pico-8 play session: no input (idle), after a click and taps of 🅾, ❎, 🅾+❎, 🅾 in the second before t = 0

[t = 1 s] idle ~1s (no d-pad/buttons)
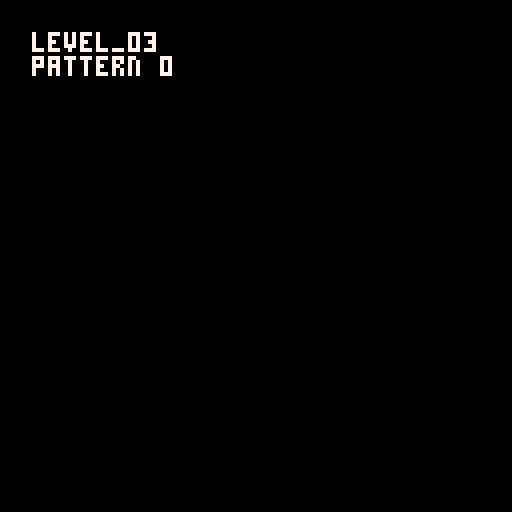
[t = 8 s] idle ~8s (no d-pad/buttons)
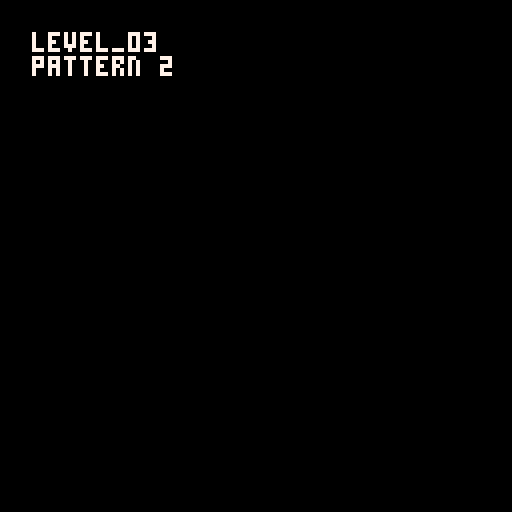

pico-8 cartridge
version 42
__lua__
music(0)
function _draw() cls() print("level_03\npattern "..stat(54),8,8,7) end
